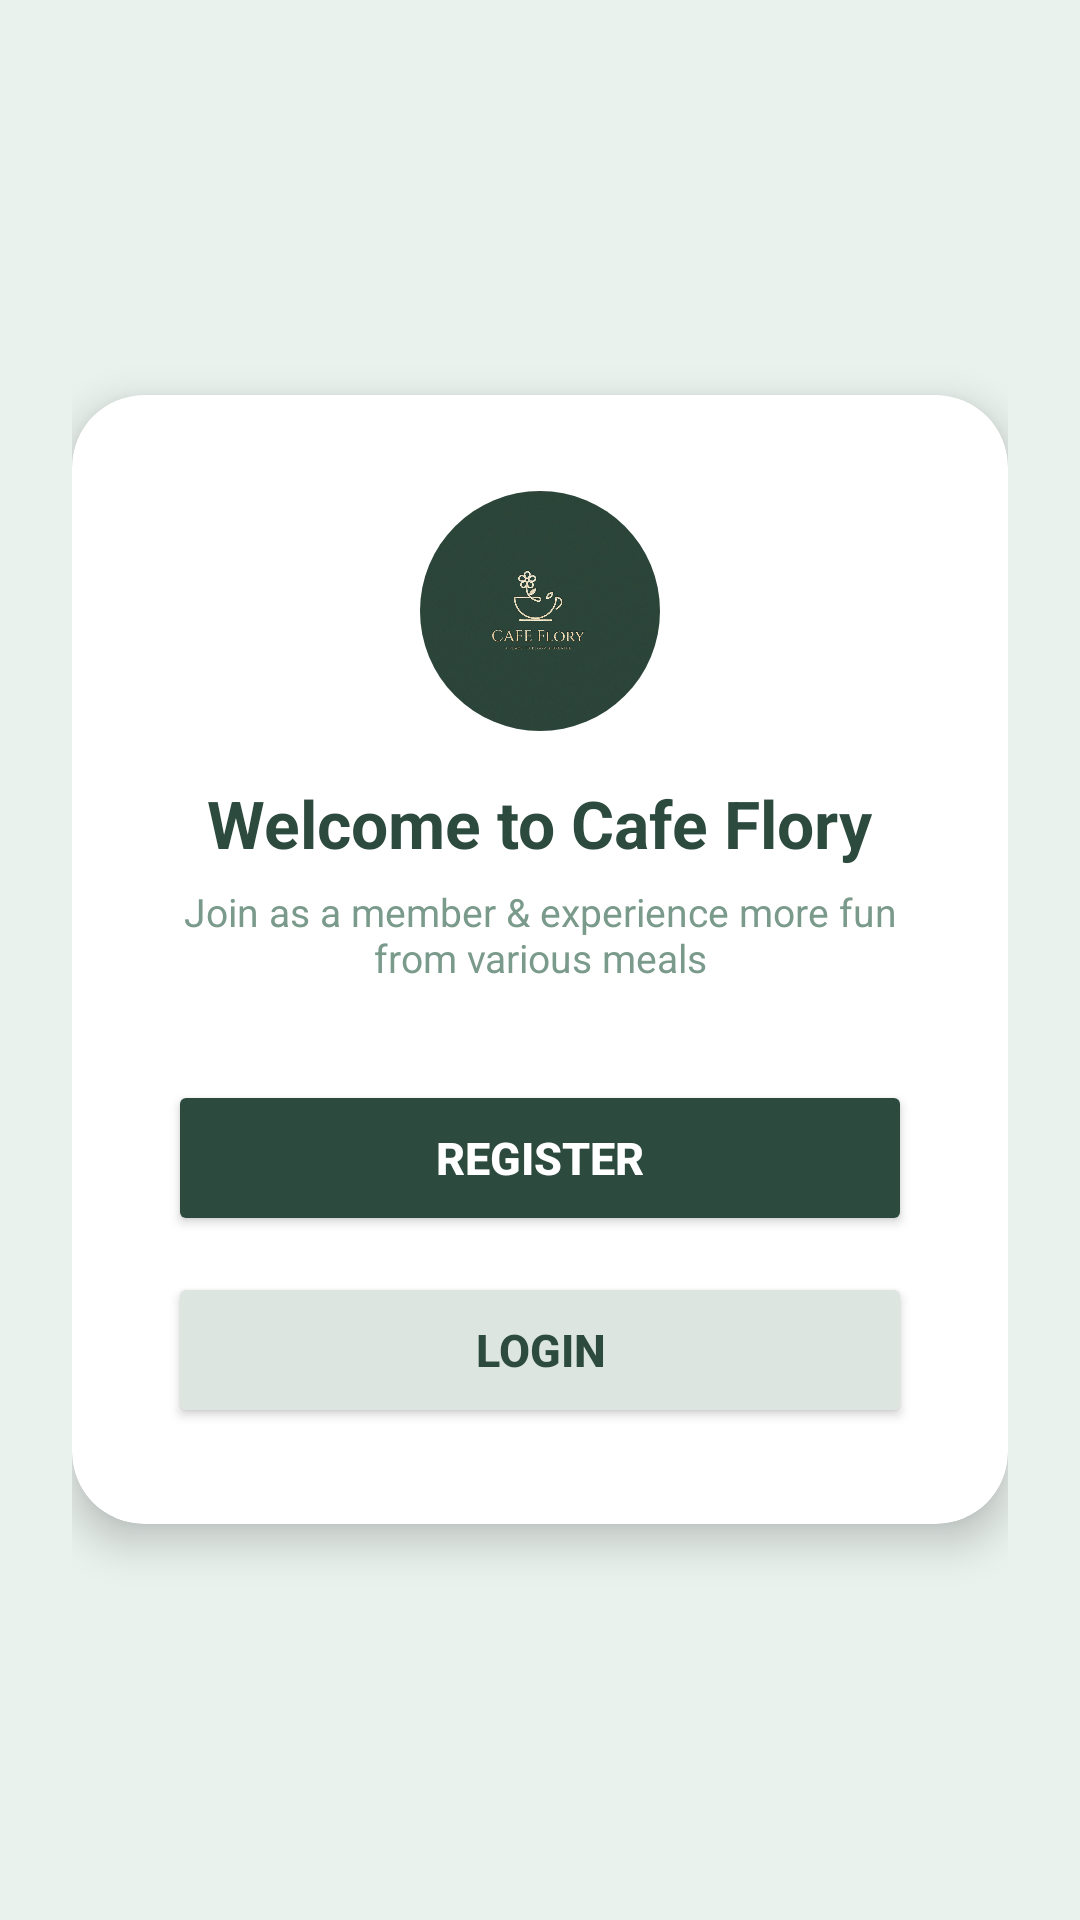

Reconstruct the res/layout file that produces this screen, plus the resources it refers to.
<!-- AndroidManifest.xml: application theme Theme.Cafetaria -->
<!-- res/layout/activity_welcome_option.xml -->
<?xml version="1.0" encoding="utf-8"?>
<RelativeLayout xmlns:android="http://schemas.android.com/apk/res/android"
    xmlns:app="http://schemas.android.com/apk/res-auto"
    android:layout_width="match_parent"
    android:layout_height="match_parent"
    android:background="#EAF2EE"
    android:padding="24dp">

    
    <androidx.cardview.widget.CardView
        android:layout_width="match_parent"
        android:layout_height="wrap_content"
        android:layout_centerInParent="true"
        app:cardCornerRadius="24dp"
        app:cardElevation="8dp"
        app:cardBackgroundColor="#FFFFFF">

        <LinearLayout
            android:layout_width="match_parent"
            android:layout_height="wrap_content"
            android:orientation="vertical"
            android:gravity="center"
            android:padding="32dp">

            
            <androidx.cardview.widget.CardView
                android:layout_width="80dp"
                android:layout_height="80dp"
                app:cardCornerRadius="40dp"
                app:cardElevation="0dp"
                app:cardBackgroundColor="#F4F7F4">

                <ImageView
                    android:layout_width="match_parent"
                    android:layout_height="match_parent"
                    android:src="@drawable/logo_cafe"
                    android:scaleType="centerCrop" />
            </androidx.cardview.widget.CardView>

            
            <TextView
                android:layout_width="wrap_content"
                android:layout_height="wrap_content"
                android:text="Welcome to Cafe Flory"
                android:textSize="22sp"
                android:textStyle="bold"
                android:textColor="#2C4A3E"
                android:layout_marginTop="16dp" />

            
            <TextView
                android:layout_width="wrap_content"
                android:layout_height="wrap_content"
                android:text="Join as a member &amp; experience more fun from various meals"
                android:textSize="13sp"
                android:textColor="#7A9A8B"
                android:gravity="center"
                android:layout_marginTop="6dp"
                android:layout_marginBottom="32dp" />

            
            <Button
                android:id="@+id/btnOptionRegister"
                android:layout_width="match_parent"
                android:layout_height="52dp"
                android:text="Register"
                android:textColor="#FFFFFF"
                android:textSize="15sp"
                android:textStyle="bold"
                android:backgroundTint="#2C4A3E"
                android:layout_marginBottom="12dp" />

            
            <Button
                android:id="@+id/btnOptionLogin"
                android:layout_width="match_parent"
                android:layout_height="52dp"
                android:text="Login"
                android:textColor="#2C4A3E"
                android:textSize="15sp"
                android:textStyle="bold"
                android:backgroundTint="#DCE5E0" />

        </LinearLayout>
    </androidx.cardview.widget.CardView>

</RelativeLayout>
<!-- resources referenced by this layout -->
<resources>
  <!-- drawable logo_cafe: jpg bitmap (drawable, 50465 bytes) -->
  <style name="Theme.Cafetaria" parent="Base.Theme.Cafetaria" />
  <style name="Base.Theme.Cafetaria" parent="Theme.Material3.DayNight.NoActionBar">
          
          
      </style>
</resources>
